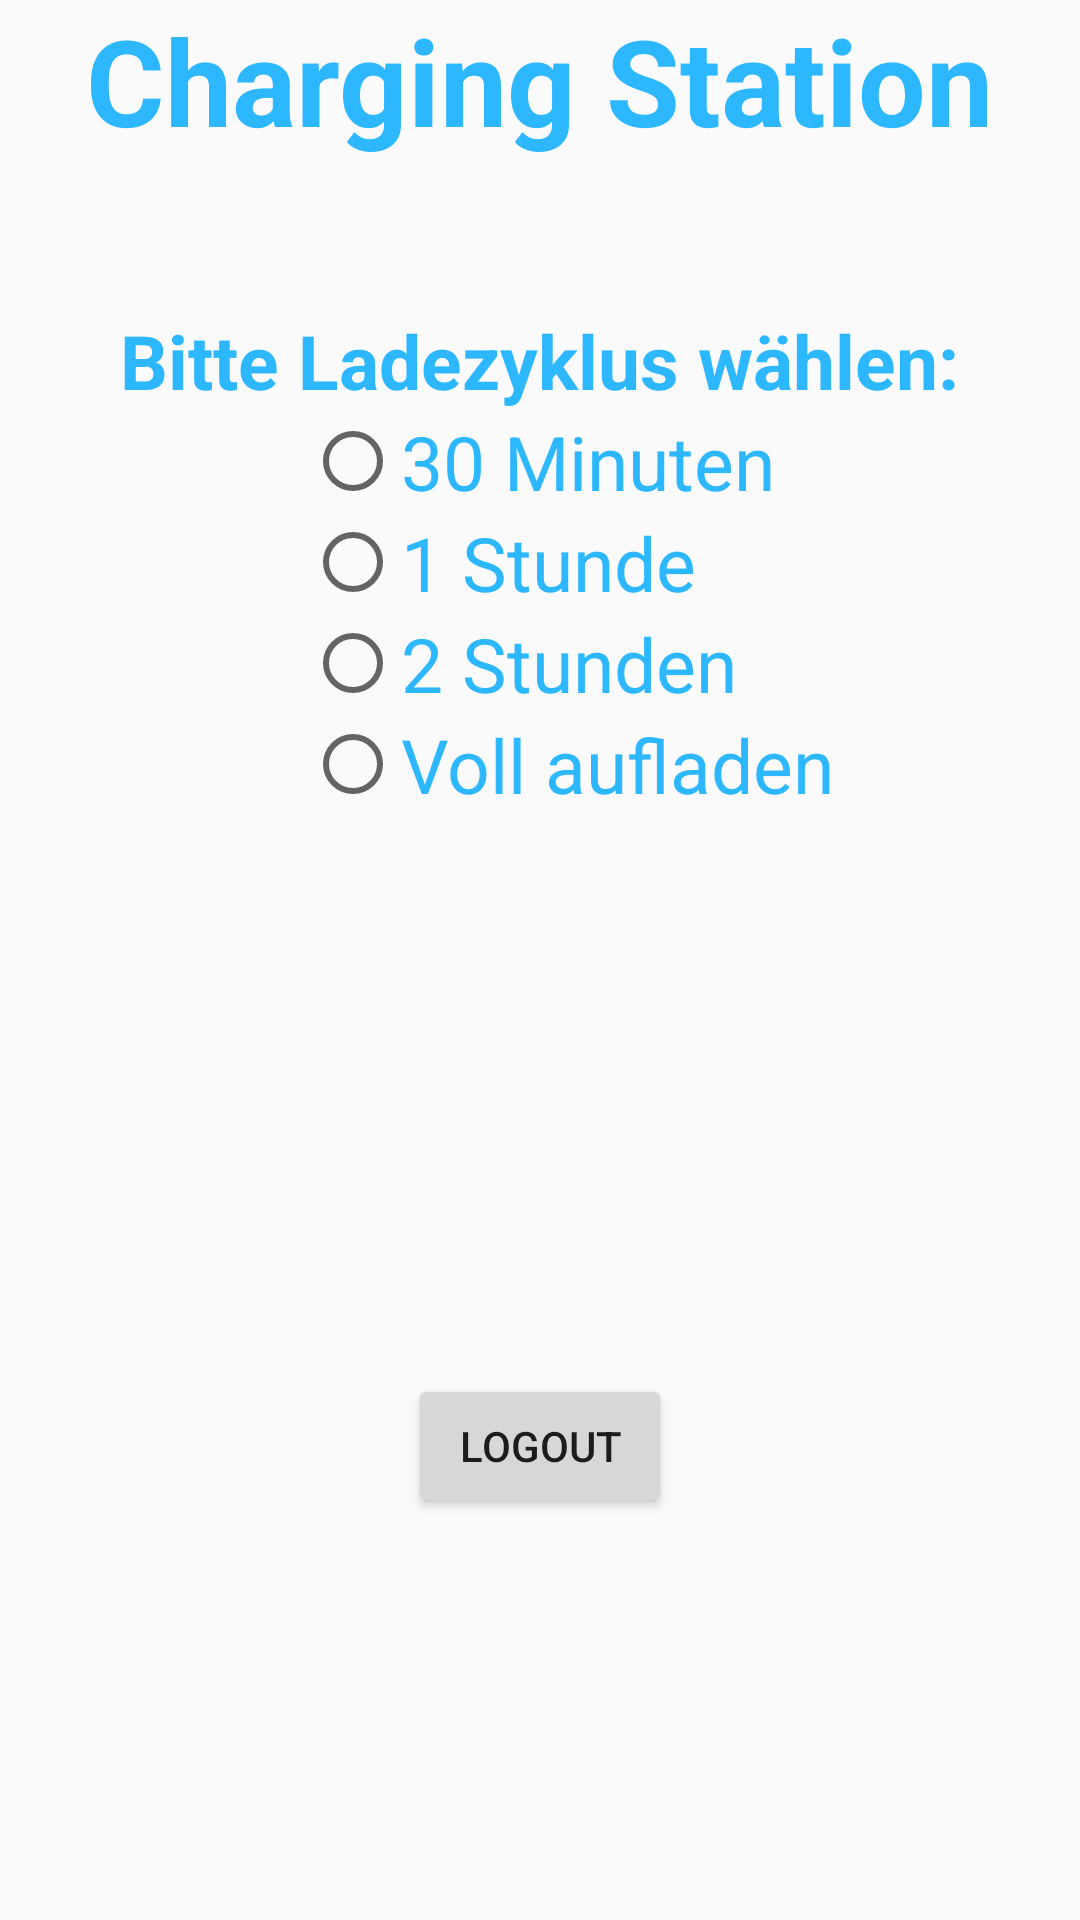

Write the Android layout XML for this screen, with the resource values it uses.
<!-- AndroidManifest.xml: application theme CustomActionBarTheme -->
<!-- res/layout/activity_charging_menu.xml -->
<RelativeLayout xmlns:android="http://schemas.android.com/apk/res/android"
    xmlns:tools="http://schemas.android.com/tools"
    android:layout_width="match_parent"
    android:layout_height="match_parent"
    android:paddingLeft="@dimen/activity_horizontal_margin"
    android:paddingRight="@dimen/activity_horizontal_margin"
    android:paddingTop="@dimen/activity_vertical_margin"
    android:paddingBottom="@dimen/activity_vertical_margin"
    tools:context="de.hawhamburg.sea2.echargeTanke.ChargingMenuActivity">

    <TextView
        android:text="Charging Station"
        android:layout_width="wrap_content"
        android:layout_height="wrap_content"
        android:textColor="#2db7ff"
        android:textStyle="bold"
        android:textSize="40dp"
        android:id="@+id/textViewTitle"
        android:layout_centerHorizontal="true"/>

    <RadioButton
        android:layout_width="wrap_content"
        android:layout_height="wrap_content"
        android:text="30 Minuten"
        android:id="@+id/radioButtonOption1"
        android:textColor="#2db7ff"
        android:onClick="onRadioButtonClickOption1"
        android:layout_below="@+id/textViewTipp"
        android:layout_centerHorizontal="true"
        android:textSize="25dp" />

    <RadioButton
        android:layout_width="wrap_content"
        android:layout_height="wrap_content"
        android:text="1 Stunde"
        android:id="@+id/radioButtonOption2"
        android:layout_alignStart="@+id/radioButtonOption1"
        android:textColor="#2db7ff"
        android:onClick="onRadioButtonClickOption2"
        android:layout_below="@+id/radioButtonOption1"
        android:layout_centerHorizontal="true"
        android:textSize="25dp" />

    <RadioButton
        android:layout_width="wrap_content"
        android:layout_height="wrap_content"
        android:text="2 Stunden"
        android:id="@+id/radioButtonOption3"
        android:layout_alignStart="@+id/radioButtonOption2"
        android:textColor="#2db7ff"
        android:onClick="onRadioButtonClickOption3"
        android:layout_below="@+id/radioButtonOption2"
        android:layout_centerHorizontal="true"
        android:textSize="25dp" />

    <RadioButton
        android:layout_width="wrap_content"
        android:layout_height="wrap_content"
        android:text="Voll aufladen"
        android:id="@+id/radioButtonOption4"
        android:layout_alignStart="@+id/radioButtonOption3"
        android:textColor="#2db7ff"
        android:onClick="onRadioButtonClickOption4"
        android:layout_below="@+id/radioButtonOption3"
        android:layout_centerHorizontal="true"
        android:textSize="25dp" />

    <TextView
        android:layout_width="wrap_content"
        android:layout_height="wrap_content"
        android:textAppearance="?android:attr/textAppearanceSmall"
        android:text="Bitte Ladezyklus wählen:"
        android:id="@+id/textViewTipp"
        android:layout_marginTop="50dp"
        android:textColor="#2db7ff"
        android:textStyle="bold"
        android:textSize="25dp"
        android:layout_below="@+id/textViewTitle"
        android:layout_centerHorizontal="true" />

    <Button
        android:layout_width="wrap_content"
        android:layout_height="wrap_content"
        android:text="Logout"
        android:id="@+id/button"
        android:layout_marginBottom="134dp"
        android:layout_alignParentBottom="true"
        android:layout_centerHorizontal="true"
        android:onClick="logoutClick"/>


</RelativeLayout>
<!-- resources referenced by this layout -->
<resources>
  <style name="CustomActionBarTheme" parent="@style/Theme.AppCompat.Light.DarkActionBar">
          <item name="android:actionBarStyle">@style/MyBlueActionBar</item>
  
          
          <item name="actionBarStyle">@style/MyBlueActionBar</item>
      </style>
  <style name="MyBlueActionBar" parent="@style/Widget.AppCompat.Light.ActionBar.Solid.Inverse">
          <item name="android:background">#3399FD</item>
  
          
          
      </style>
</resources>
